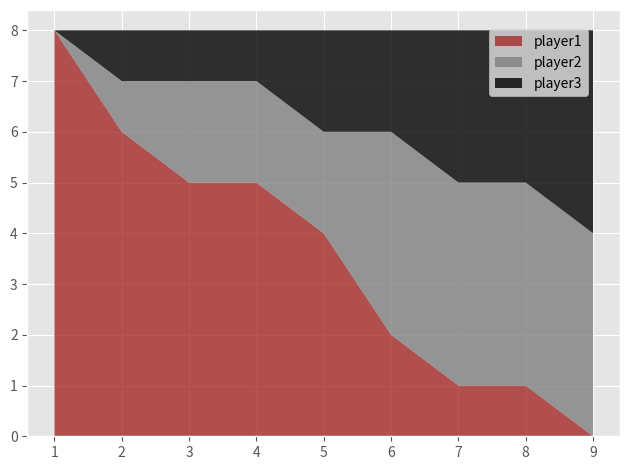

Write the Python code that produced this figure.
import matplotlib.pyplot as plt

plt.style.use('ggplot')

minutes = [1, 2, 3, 4, 5, 6, 7, 8, 9]

player1 = [8, 6, 5, 5, 4, 2, 1, 1, 0]
player2 = [0, 1, 2, 2, 2, 4, 4, 4, 4]
player3 = [0, 1, 1, 1, 2, 2, 3, 3, 4]

labels = ['player1', 'player2', 'player3']
colors = ['brown', 'gray', 'black']

plt.stackplot(minutes, player1, player2, player3, labels=labels, colors=colors, alpha=0.8)
plt.legend(loc=(0.779, 0.798))
plt.grid(True)
plt.tight_layout()

plt.show()